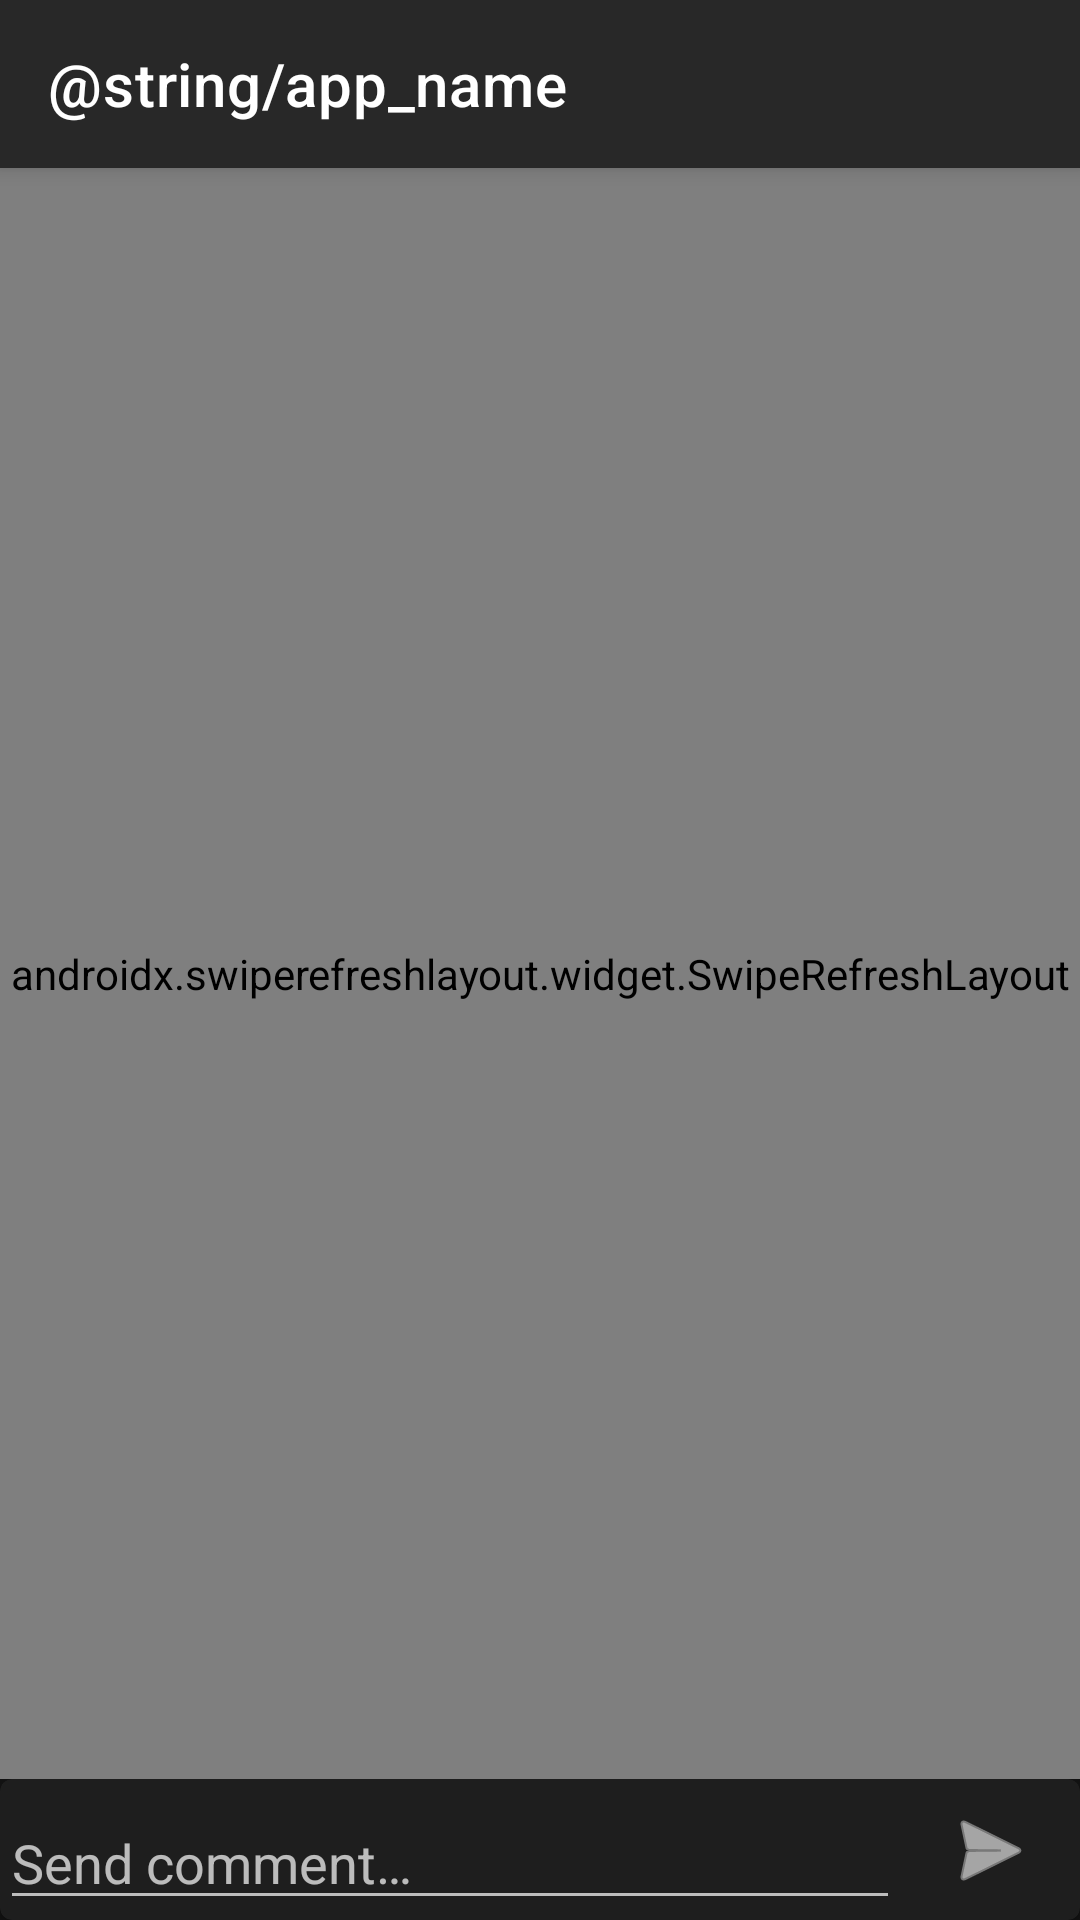

Write the Android layout XML for this screen, with the resource values it uses.
<!-- AndroidManifest.xml: application theme DarkTheme -->
<!-- res/layout/activity_comment.xml -->
<?xml version="1.0" encoding="utf-8"?>
<androidx.constraintlayout.widget.ConstraintLayout
    xmlns:android="http://schemas.android.com/apk/res/android"
    xmlns:app="http://schemas.android.com/apk/res-auto"
    android:layout_width="match_parent"
    android:layout_height="match_parent"
    android:orientation="vertical">

    <include
        layout="@layout/app_bar_main"
        android:layout_width="match_parent"
        android:layout_height="0dp"
        app:layout_constraintBottom_toTopOf="@+id/card"
        app:layout_constraintEnd_toEndOf="parent"
        app:layout_constraintStart_toStartOf="parent"
        app:layout_constraintTop_toTopOf="parent" />

    <com.google.android.material.card.MaterialCardView
        android:id="@+id/card"
        android:layout_width="match_parent"
        android:layout_height="wrap_content"
        app:layout_constraintBottom_toBottomOf="parent"
        app:layout_constraintEnd_toEndOf="parent"
        app:layout_constraintStart_toStartOf="parent">

        <LinearLayout
            android:layout_width="match_parent"
            android:layout_height="wrap_content"
            android:orientation="horizontal"
            android:weightSum="20">

            <com.google.android.material.textfield.TextInputEditText
                android:id="@+id/commentText"
                android:layout_width="0dp"
                android:layout_height="wrap_content"
                android:layout_gravity="bottom"
                android:layout_weight="17"
                android:ems="10"
                android:hint="@string/send_comment"
                android:importantForAutofill="no"
                android:inputType="textMultiLine"
                android:maxHeight="250dp"
                android:maxLength="1000"
                android:text="" />

            <com.google.android.material.button.MaterialButton
                android:id="@+id/sendButton"
                android:layout_width="7dp"
                android:layout_height="47dp"
                android:layout_gravity="center"
                android:layout_weight="3"
                android:background="?attr/selectableItemBackgroundBorderless"
                android:clickable="true"
                android:contentDescription="@string/send"
                android:focusable="true"
                android:paddingTop="16dp"
                android:paddingBottom="16dp"
                app:icon="@android:drawable/ic_menu_send"
                app:iconGravity="textStart"
                app:iconPadding="0dp"
                app:iconTint="?android:attr/colorForeground" />
        </LinearLayout>
    </com.google.android.material.card.MaterialCardView>

</androidx.constraintlayout.widget.ConstraintLayout>
<!-- res/layout/app_bar_main.xml (included above) -->
<?xml version="1.0" encoding="utf-8"?>
<androidx.coordinatorlayout.widget.CoordinatorLayout
    xmlns:android="http://schemas.android.com/apk/res/android"
    xmlns:app="http://schemas.android.com/apk/res-auto"
    xmlns:tools="http://schemas.android.com/tools"
    android:layout_width="match_parent"
    android:layout_height="match_parent"
    tools:context=".MainActivity">

    <include layout="@layout/content_main" />

    <com.google.android.material.appbar.AppBarLayout
        android:layout_width="match_parent"
        android:layout_height="wrap_content"
        app:title="@string/app_name">

        <com.google.android.material.appbar.MaterialToolbar
            android:id="@+id/toolbar"
            android:layout_width="match_parent"
            android:layout_height="?attr/actionBarSize"
            app:title="@string/app_name" />
    </com.google.android.material.appbar.AppBarLayout>


</androidx.coordinatorlayout.widget.CoordinatorLayout>
<!-- res/layout/content_main.xml (included above) -->
<?xml version="1.0" encoding="utf-8"?>
<androidx.constraintlayout.widget.ConstraintLayout
    xmlns:android="http://schemas.android.com/apk/res/android"
    xmlns:app="http://schemas.android.com/apk/res-auto"
    xmlns:tools="http://schemas.android.com/tools"
    android:id="@+id/master_layout"
    android:layout_width="match_parent"
    android:layout_height="match_parent"
    app:layout_behavior="@string/appbar_scrolling_view_behavior"
    tools:context=".MainActivity">

    <androidx.swiperefreshlayout.widget.SwipeRefreshLayout
        android:id="@+id/refresher"
        android:layout_width="match_parent"
        android:layout_height="0dp"
        app:layout_constraintBottom_toTopOf="@+id/page_switcher"
        app:layout_constraintStart_toStartOf="parent"
        app:layout_constraintTop_toTopOf="parent"
        app:layout_constraintVertical_bias="1.0">

        <androidx.recyclerview.widget.RecyclerView
            android:id="@+id/recycler"
            android:layout_width="match_parent"
            android:layout_height="match_parent" />

    </androidx.swiperefreshlayout.widget.SwipeRefreshLayout>

    <com.dublikunt.nclientv2.components.views.PageSwitcher
        android:id="@+id/page_switcher"
        android:layout_width="0dp"
        android:layout_height="wrap_content"
        android:visibility="gone"
        app:layout_constraintBottom_toBottomOf="parent"
        app:layout_constraintEnd_toEndOf="parent"
        app:layout_constraintStart_toStartOf="parent" />


</androidx.constraintlayout.widget.ConstraintLayout>
<!-- resources referenced by this layout -->
<resources>
  <string name="send">Send</string>
  <string name="send_comment">Send comment…</string>
  <style name="DarkTheme" parent="Theme.MaterialComponents.NoActionBar">
          <item name="preferenceTheme">@style/PreferenceThemeOverlay.v14.Material</item>
          <item name="colorPrimaryVariant">@color/primary_material_dark</item>
          <item name="colorAccent">@android:color/holo_blue_dark</item>
          <item name="colorPrimary">@android:color/holo_blue_dark</item>
      </style>
</resources>
